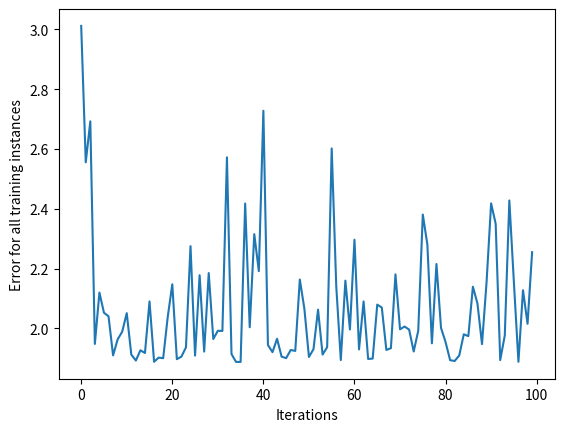

Reproduce this figure in Python.
import numpy as np

# Wrapping the vectors in NumPy arrays
input_vector = np.array([1.66, 1.56])
weights_1 = np.array([1.45, -0.66])
bias = np.array([0.0])

def sigmoid(x):
    return 1 / (1 + np.exp(-x))

def make_prediction(input_vector, weights, bias):
     layer_1 = np.dot(input_vector, weights) + bias
     layer_2 = sigmoid(layer_1)
     return layer_2

prediction = make_prediction(input_vector, weights_1, bias)

target = 0

mse = np.square(prediction - target)

print(f"Prediction: {prediction}; Error: {mse}")

derivative = 2 * (prediction - target)

print(f"The derivative is {derivative}")

# Updating the weights
weights_1 = weights_1 - derivative

prediction = make_prediction(input_vector, weights_1, bias)

error = (prediction - target) ** 2

print(f"Prediction: {prediction}; Error: {error}")

def sigmoid_deriv(x):
    return sigmoid(x) * (1-sigmoid(x))

derror_dprediction = 2 * (prediction - target)
layer_1 = np.dot(input_vector, weights_1) + bias
dprediction_dlayer1 = sigmoid_deriv(layer_1)
dlayer1_dbias = 1

derror_dbias = (
    derror_dprediction * dprediction_dlayer1 * dlayer1_dbias
)
class NeuralNetwork():
    def __init__(self, learning_rate):
        self.weights = np.array([np.random.randn(), np.random.randn()])
        self.bias = np.random.randn()
        self.learning_rate = learning_rate

    def _sigmoid(self, x):
        return 1 / (1 + np.exp(-x))

    def _sigmoid_deriv(self, x):
        return self._sigmoid(x) * (1 - self._sigmoid(x))

    def predict(self, input_vector):
        layer_1 = np.dot(input_vector, self.weights) + self.bias
        layer_2 = self._sigmoid(layer_1)
        prediction = layer_2
        return prediction

    def _compute_gradients(self, input_vector, target):
        layer_1 = np.dot(input_vector, self.weights) + self.bias
        layer_2 = self._sigmoid(layer_1)
        prediction = layer_2

        derror_dprediction = 2 * (prediction - target)
        dprediction_dlayer1 = self._sigmoid_deriv(layer_1)
        dlayer1_dbias = 1
        dlayer1_dweights = (0 * self.weights) + (1 * input_vector)

        derror_dbias = (
            derror_dprediction * dprediction_dlayer1 * dlayer1_dbias
        )
        derror_dweights = (
            derror_dprediction * dprediction_dlayer1 * dlayer1_dweights
        )

        return derror_dbias, derror_dweights

    def _update_parameters(self, derror_dbias, derror_dweights):
        self.bias = self.bias - (derror_dbias * self.learning_rate)
        self.weights = self.weights - (
            derror_dweights * self.learning_rate
        )

    def train(self, input_vectors, targets, iterations):
        cumulative_errors = []
        for current_iteration in range(iterations):
            # Pick a data instance at random
            random_data_index = np.random.randint(len(input_vectors))

            input_vector = input_vectors[random_data_index]
            target = targets[random_data_index]

            # Compute the gradients and update the weights
            derror_dbias, derror_dweights = self._compute_gradients(
                input_vector, target
            )

            self._update_parameters(derror_dbias, derror_dweights)

            # Measure the cumulative error for all the instances
            if current_iteration % 100 == 0:
                cumulative_error = 0
                # Loop through all the instances to measure the error
                for data_instance_index in range(len(input_vectors)):
                    data_point = input_vectors[data_instance_index]
                    target = targets[data_instance_index]

                    prediction = self.predict(data_point)
                    error = np.square(prediction - target)

                    cumulative_error = cumulative_error + error
                cumulative_errors.append(cumulative_error)

        return cumulative_errors

learning_rate = 0.1

neural_network = NeuralNetwork(learning_rate)

neural_network.predict(input_vector)


import matplotlib.pyplot as plt

input_vectors = np.array(
    [
        [3, 1.5],
        [2, 1],
        [4, 1.5],
        [3, 4],
        [3.5, 0.5],
        [2, 0.5],
        [5.5, 1],
        [1, 1],
    ]
)

targets = np.array([0, 1, 0, 1, 0, 1, 1, 0])

learning_rate = 0.1

neural_network = NeuralNetwork(learning_rate)

training_error = neural_network.train(input_vectors, targets, 10000)

plt.plot(training_error)
plt.xlabel("Iterations")
plt.ylabel("Error for all training instances")
plt.savefig("cumulative_error.png")